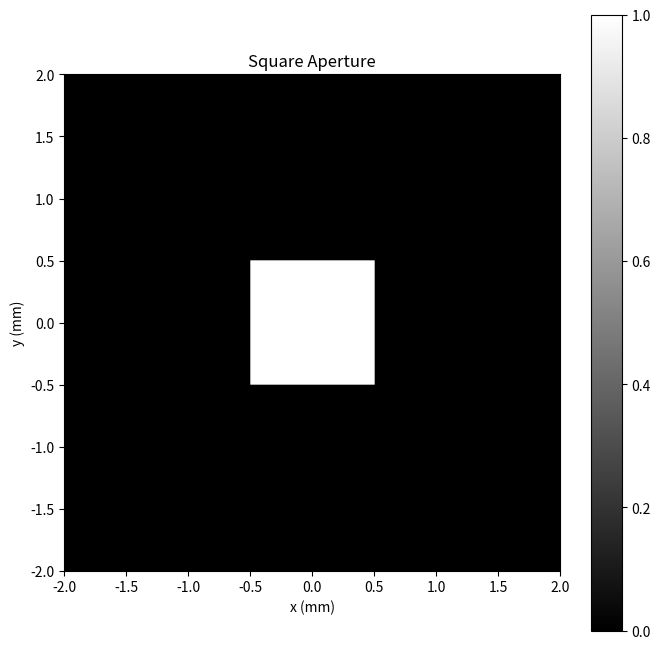
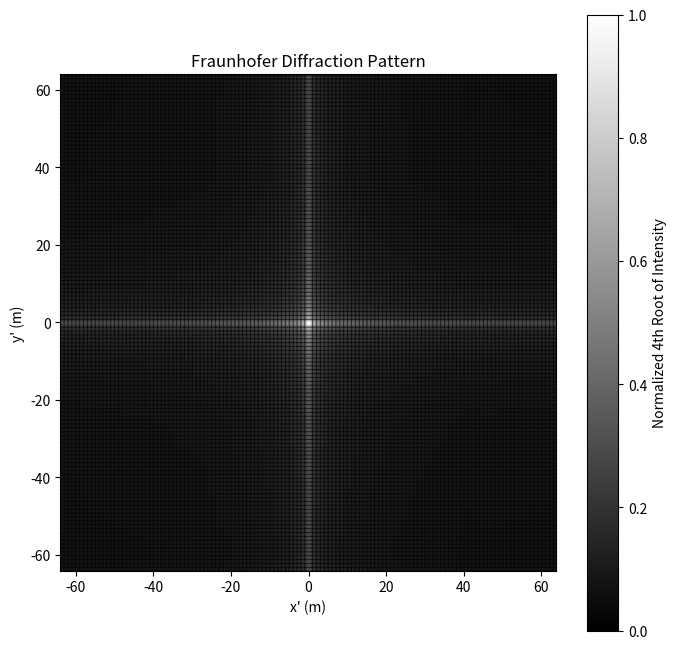
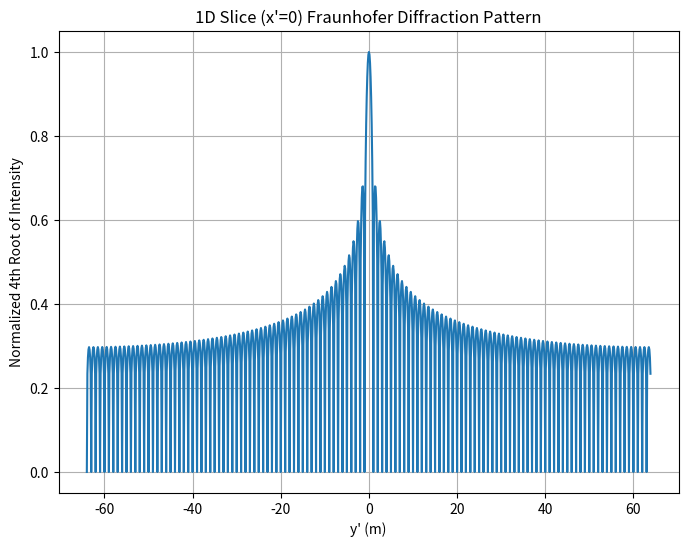
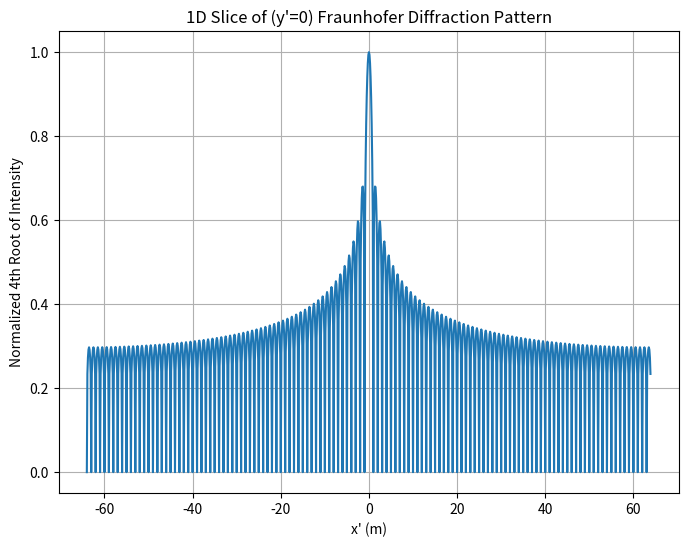

Here is the Python script that generated these plots, in order:
"""
Fraunhofer Diffraction for Square Aperture

Marcus Lhotka
EE 5621 Physical Optics
Homework Assignment 5
"""

import numpy as np
import numpy.fft as ft
import matplotlib.pyplot as plt

# Parameters
wavelength = 1e-6  # 1 micrometer (m)
aperture_width = 1e-3  # 1 mm (m)
propagation_distance = 1000  # 1 km (m)

# Array
N = 1024  # Array size
padding_ratio = 8  # 8:1

# Real Space
array_size = aperture_width * padding_ratio
dx = array_size / N
realSpace = np.zeros((N, N))
linewidth = (N // padding_ratio) # Width of the aperture

realSpace[N//2 - linewidth//2:N//2 + linewidth//2,
          N//2 - linewidth//2:N//2 + linewidth//2] = 1

# Frequency Space
freqSpace = ft.fftshift(ft.fft2(realSpace))
absFreqSpace = ((np.abs(freqSpace))**(.25))
absFreqSpace = absFreqSpace / np.max(absFreqSpace)

# Calculate Spatial Frequencies
dfx = 1 / array_size  # Frequency increment
fx = np.linspace(-N/2 * dfx, (N/2 - 1) * dfx, N)
fy = fx.copy()

# Fraunhofer Substitution: x' = lambda * z * fx
x_prime = wavelength * propagation_distance * fx
y_prime = wavelength * propagation_distance * fy

# Fraunhofer Space for graphing
extent = [x_prime[0], x_prime[-1], y_prime[0], y_prime[-1]]

# Create x and y axes for graphing real space
x = np.linspace(-array_size/2, array_size/2, N)
y = x.copy()
#Extent
extent_mm = [x[0]*1e3, x[-1]*1e3, y[0]*1e3, y[-1]*1e3]

# Create a new figure to show the lens
plt.figure(figsize=(8, 8))
# Plot the lens (aperture)
plt.imshow(realSpace, cmap='gray', extent=extent_mm,)  # Use 'extent' to scale axes
plt.gca().invert_yaxis() #Invert y axis because imshow defaults to y axis increasing downwards
plt.xlim(-2,2)
plt.ylim(-2,2)
plt.title('Square Aperture')
plt.xlabel('x (mm)')
plt.ylabel('y (mm)')
plt.colorbar()

# 2D Plot
plt.figure(figsize=(8, 8))
plt.imshow(absFreqSpace, extent=extent, cmap='gray')
plt.xlabel("x' (m)")
plt.ylabel("y' (m)")
#plt.xlim(-20,20)
#plt.ylim(-20,20)
plt.title("Fraunhofer Diffraction Pattern")
plt.colorbar(label="Normalized 4th Root of Intensity")

# 1D X Slice
plt.figure(figsize=(8, 6))
plt.plot(x_prime, absFreqSpace[N//2, :])  # Slice through the center
plt.xlabel("y' (m)")
plt.ylabel("Normalized 4th Root of Intensity")
plt.title("1D Slice (x'=0) Fraunhofer Diffraction Pattern")
plt.grid(True)

# 1D Y Slice
plt.figure(figsize=(8, 6))
plt.plot(y_prime, absFreqSpace[:, N//2])  # Slice through the center
plt.xlabel("x' (m)")
plt.ylabel("Normalized 4th Root of Intensity")
plt.title("1D Slice of (y'=0) Fraunhofer Diffraction Pattern")
plt.grid(True)
plt.show()
